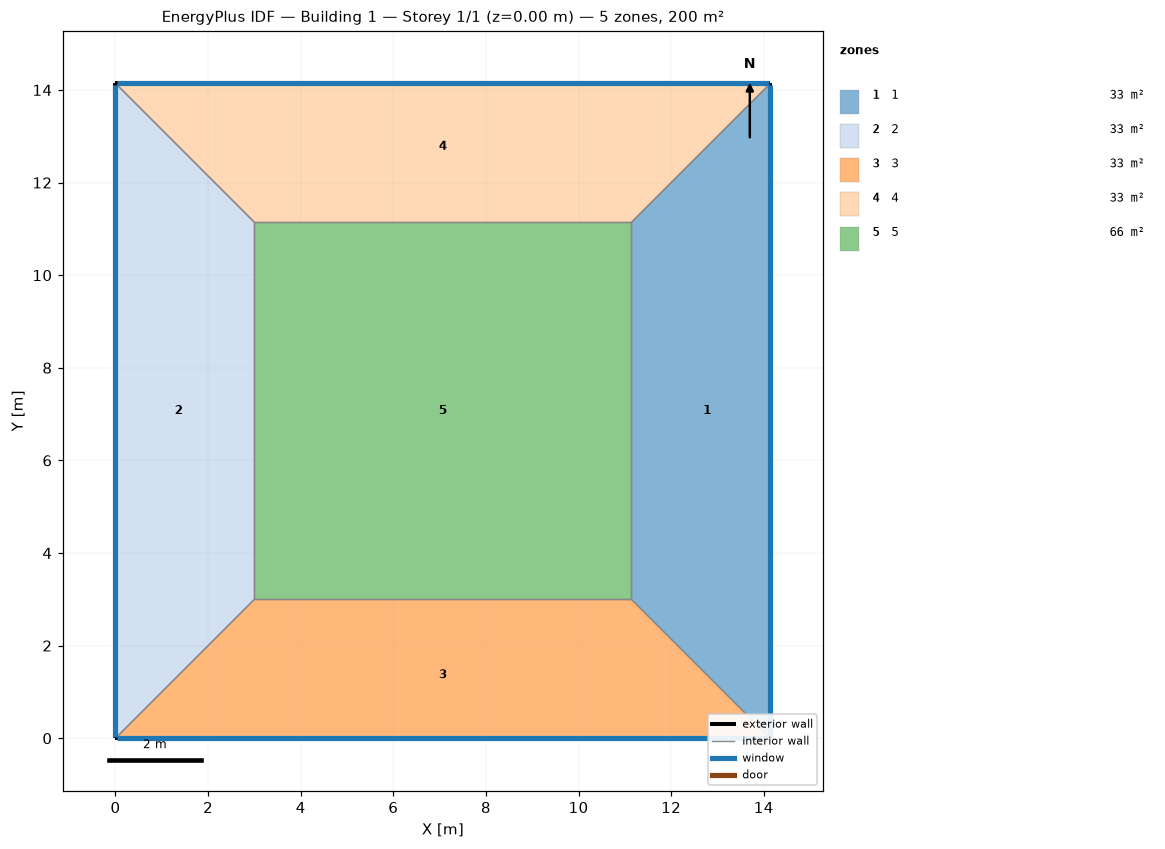
=== STOREY PLAN SPEC (per zone: floor XY polygon, exterior-wall plan segments, windows/doors) ===
zone 1: 1  (33.4 m²)
  floor: (14.14, 14.14) (14.14, 0.00) (11.14, 3.00) (11.14, 11.14)
  exterior wall: (14.14, 0.00) – (14.14, 14.14)  [14.1 m]
    window: (14.14, 0.03) – (14.14, 14.12)  [18.1 m²]
  interior walls: 3
zone 2: 2  (33.4 m²)
  floor: (0.00, 0.00) (0.00, 14.14) (3.00, 11.14) (3.00, 3.00)
  exterior wall: (0.00, 14.14) – (0.00, 0.00)  [14.1 m]
    window: (0.00, 14.12) – (0.00, 0.03)  [18.1 m²]
  interior walls: 3
zone 3: 3  (33.4 m²)
  floor: (14.14, 0.00) (0.00, 0.00) (3.00, 3.00) (11.14, 3.00)
  exterior wall: (0.00, 0.00) – (14.14, 0.00)  [14.1 m]
    window: (0.03, 0.00) – (14.12, 0.00)  [18.1 m²]
  interior walls: 3
zone 4: 4  (33.4 m²)
  floor: (0.00, 14.14) (14.14, 14.14) (11.14, 11.14) (3.00, 11.14)
  exterior wall: (14.14, 14.14) – (0.00, 14.14)  [14.1 m]
    window: (14.12, 14.14) – (0.03, 14.14)  [18.1 m²]
  interior walls: 3
zone 5: 5  (66.3 m²)
  floor: (3.00, 3.00) (3.00, 11.14) (11.14, 11.14) (11.14, 3.00)
  interior walls: 4

=== DERIVED (storey summary) ===
Building: Building 1
Storey: 1 of 1  (floor level z = 0.00 m)
Storey gross floor area: 200.0 m²
Zones on this storey: 5
  - 1: floor 33.4 m²; exterior wall 14.1 m (56.6 m²); 1 window(s) 18.1 m²; WWR 32.0%
  - 2: floor 33.4 m²; exterior wall 14.1 m (56.6 m²); 1 window(s) 18.1 m²; WWR 32.0%
  - 3: floor 33.4 m²; exterior wall 14.1 m (56.6 m²); 1 window(s) 18.1 m²; WWR 32.0%
  - 4: floor 33.4 m²; exterior wall 14.1 m (56.6 m²); 1 window(s) 18.1 m²; WWR 32.0%
  - 5: floor 66.3 m²
Zone adjacency (shared interzone walls):
  - 1 ↔ 3
  - 1 ↔ 4
  - 1 ↔ 5
  - 2 ↔ 3
  - 2 ↔ 4
  - 2 ↔ 5
  - 3 ↔ 5
  - 4 ↔ 5